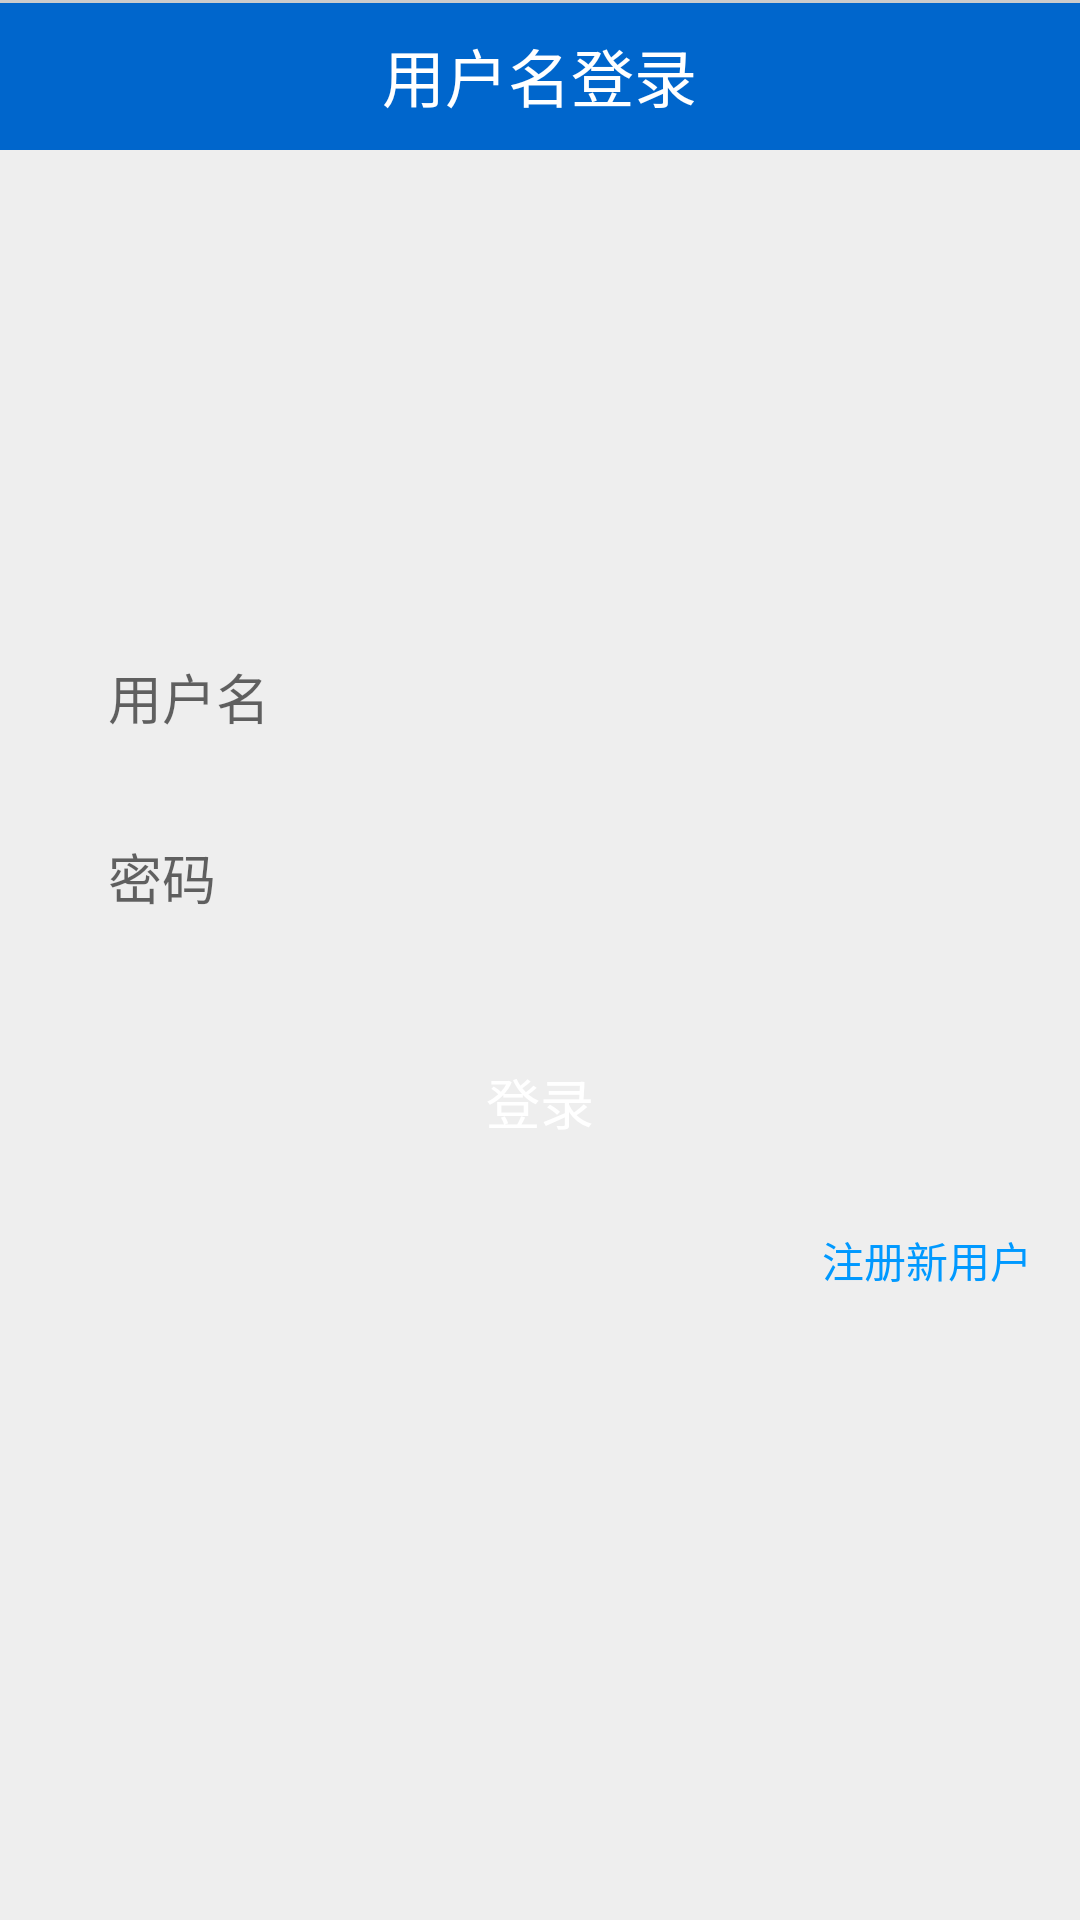

Write the Android layout XML for this screen, with the resource values it uses.
<!-- AndroidManifest.xml: application theme AppTheme -->
<!-- res/layout/activity_independent_login.xml -->
<RelativeLayout xmlns:android="http://schemas.android.com/apk/res/android"
    xmlns:tools="http://schemas.android.com/tools"
    android:layout_width="match_parent"
    android:layout_height="match_parent"
    android:background="@color/tencent_tls_ui_background"
    >

    <RelativeLayout
        android:orientation="horizontal"
        android:layout_width="fill_parent"
        android:layout_height="50dp"
        android:layout_alignParentTop="true"
        android:background="@color/tencent_tls_ui_titleBackground">

        <TextView
            style="@style/tencent_tls_ui_titleFontStyle"
            android:text="@string/tencent_tls_ui_independentLoginTitle"/>

    </RelativeLayout>

    <RelativeLayout
        android:layout_width="match_parent"
        android:layout_height="1dp"
        android:background="@color/tencent_tls_ui_shadowgray"/>

    <LinearLayout
        android:orientation="vertical"
        android:layout_width="match_parent"
        android:layout_height="wrap_content"
        android:layout_centerInParent="true"
        android:paddingLeft="@dimen/tencent_tls_ui_activity_horizontal_margin"
        android:paddingRight="@dimen/tencent_tls_ui_activity_horizontal_margin">

        <EditText
            android:id="@+id/username"
            android:layout_width="fill_parent"
            android:layout_height="@dimen/tencent_tls_ui_edittext_height"
            android:paddingLeft="@dimen/tencent_tls_ui_edittext_leftpadding"
            android:layout_marginBottom="@dimen/tencent_tls_ui_edittext_margin"
            android:background="@drawable/tencent_tls_ui_rounded_rectangle_normal"
            android:singleLine="true"
            android:hint="用户名"/>

        <EditText
            android:id="@+id/password"
            android:layout_width="fill_parent"
            android:layout_height="@dimen/tencent_tls_ui_edittext_height"
            android:paddingLeft="@dimen/tencent_tls_ui_edittext_leftpadding"
            android:layout_marginBottom="@dimen/tencent_tls_ui_edittext_margin"
            android:background="@drawable/tencent_tls_ui_rounded_rectangle_normal"
            android:inputType="textPassword"
            android:singleLine="true"
            android:hint="密码"/>

        <Button
            android:id="@+id/btn_login"
            android:layout_width="fill_parent"
            android:layout_height="@dimen/tencent_tls_ui_edittext_height"
            android:background="@drawable/tencent_tls_ui_btn_blue_bg"
            android:layout_marginTop="@dimen/tencent_tls_ui_edittext_margin"
            android:layout_marginBottom="20dp"
            android:textSize="@dimen/tencent_tls_ui_buttonFontSize"
            android:textColor="@color/tencent_tls_ui_white"
            android:text="登录"/>

        <FrameLayout
            android:layout_width="fill_parent"
            android:layout_height="wrap_content">


            <TextView
                android:id="@+id/registerNewUser"
                android:layout_width="wrap_content"
                android:layout_height="wrap_content"
                android:layout_gravity="center|right"
                android:textColor="@color/tencent_tls_ui_defaultButtonColor"
                android:text="注册新用户"/>

        </FrameLayout>

    </LinearLayout>
    <TextView
        android:id="@+id/tv_login_welcome"
        android:visibility="gone"
        android:text="@string/tencent_login"
        android:gravity="center"
        android:textSize="18dp"
        android:background="@color/white"
        android:layout_width="match_parent"
        android:layout_height="match_parent" />


</RelativeLayout>
<!-- resources referenced by this layout -->
<resources>
  <color name="tencent_tls_ui_background">#EEEEEE</color>
  <color name="tencent_tls_ui_defaultButtonColor">#0099FF</color>
  <color name="tencent_tls_ui_shadowgray">#CCCCCC</color>
  <color name="tencent_tls_ui_titleBackground">#0066cc</color>
  <color name="tencent_tls_ui_white">#FFFFFF</color>
  <color name="white">#FFFFFF</color>
  <dimen name="tencent_tls_ui_activity_horizontal_margin">16dp</dimen>
  <dimen name="tencent_tls_ui_buttonFontSize">18dp</dimen>
  <dimen name="tencent_tls_ui_edittext_height">45dp</dimen>
  <dimen name="tencent_tls_ui_edittext_leftpadding">20dp</dimen>
  <dimen name="tencent_tls_ui_edittext_margin">15dp</dimen>
  <string name="tencent_login">正在登录中，请稍候</string>
  <string name="tencent_tls_ui_independentLoginTitle">用户名登录</string>
  <style name="tencent_tls_ui_titleFontStyle" parent="@android:style/TextAppearance.Medium">
          <item name="android:layout_width">wrap_content</item>
          <item name="android:layout_height">wrap_content</item>
          <item name="android:layout_centerHorizontal">true</item>
          <item name="android:layout_centerVertical">true</item>
          <item name="android:textSize">@dimen/tencent_tls_ui_titleFontSize</item>
          <item name="android:textColor">@color/tencent_tls_ui_titleFontColor</item>
      </style>
  <style name="AppTheme" parent="Theme.AppCompat.Light.NoActionBar">
          
          <item name="colorPrimary">@color/colorPrimary</item>
          <item name="colorPrimaryDark">@color/colorPrimaryDark</item>
          <item name="colorAccent">@color/colorAccent</item>
      </style>
  <dimen name="tencent_tls_ui_titleFontSize">21dp</dimen>
  <color name="tencent_tls_ui_titleFontColor">#ffffff</color>
  <color name="colorPrimary">#FFFFFF</color>
  <color name="colorPrimaryDark">#303F9F</color>
  <color name="colorAccent">#FF4081</color>
</resources>
